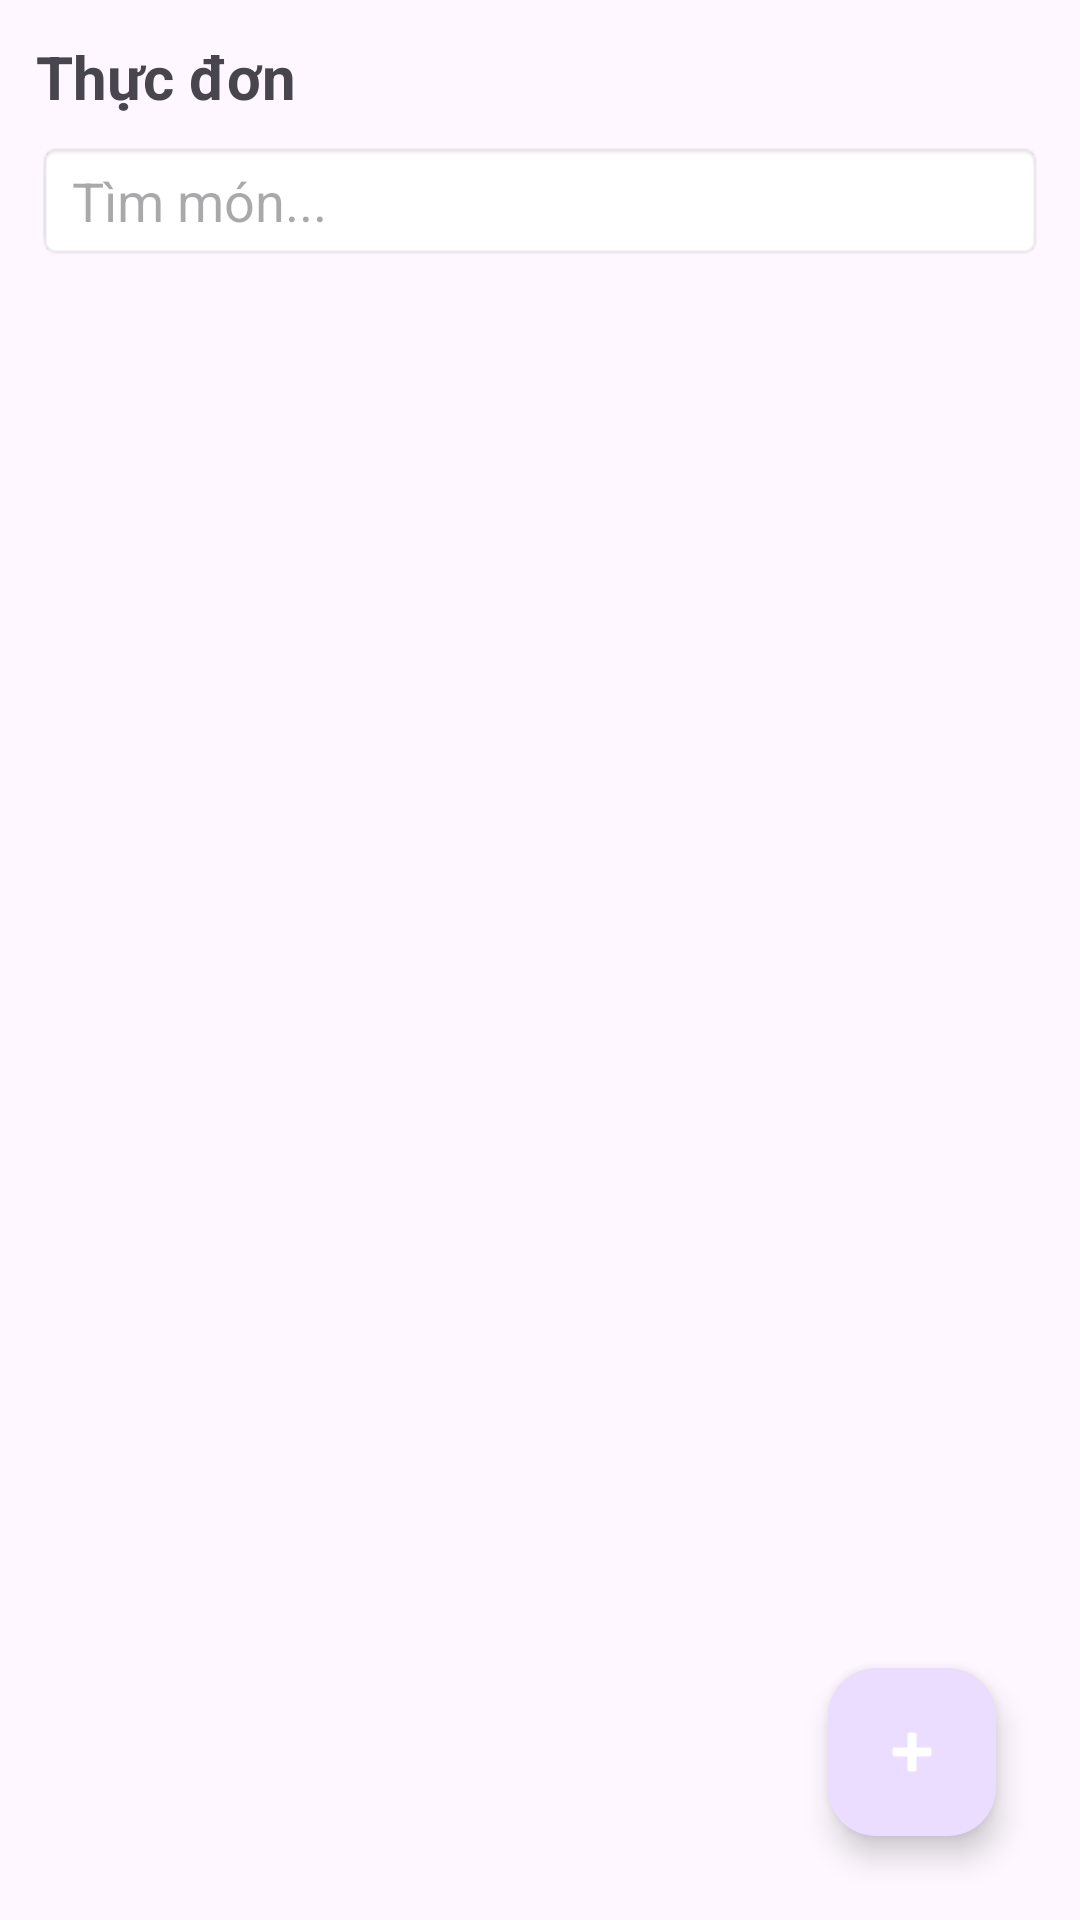

Here is an Android app screen rendered from its layout file. Give the layout XML and the strings, colors and styles it references.
<!-- AndroidManifest.xml: application theme Theme.Food_Order -->
<!-- res/layout/fragment_menu_restaurant.xml -->
<?xml version="1.0" encoding="utf-8"?>
<androidx.constraintlayout.widget.ConstraintLayout
    xmlns:android="http://schemas.android.com/apk/res/android"
    xmlns:app="http://schemas.android.com/apk/res-auto"
    xmlns:tools="http://schemas.android.com/tools"
    android:id="@+id/menuRestaurantFragment"
    android:layout_width="match_parent"
    android:layout_height="match_parent"
    android:padding="12dp"
    tools:context=".ui.owner.listitem.MenuRestaurantFragment">

    <TextView
        android:id="@+id/tvTitle"
        android:layout_width="0dp"
        android:layout_height="wrap_content"
        android:text="Thực đơn"
        android:textStyle="bold"
        android:textSize="20sp"
        app:layout_constraintStart_toStartOf="parent"
        app:layout_constraintEnd_toEndOf="parent"
        app:layout_constraintTop_toTopOf="parent" />

    
    <EditText
        android:id="@+id/etSearch"
        android:layout_width="0dp"
        android:layout_height="40dp"
        android:layout_marginTop="8dp"
        android:hint="Tìm món..."
        android:paddingStart="12dp"
        android:background="@android:drawable/editbox_background"
        app:layout_constraintTop_toBottomOf="@id/tvTitle"
        app:layout_constraintStart_toStartOf="parent"
        app:layout_constraintEnd_toEndOf="parent" />

    <androidx.recyclerview.widget.RecyclerView
        android:id="@+id/rvMenu"
        android:layout_width="0dp"
        android:layout_height="0dp"
        android:clipToPadding="false"
        android:paddingTop="8dp"
        app:layout_constraintTop_toBottomOf="@id/etSearch"
        app:layout_constraintBottom_toBottomOf="parent"
        app:layout_constraintStart_toStartOf="parent"
        app:layout_constraintEnd_toEndOf="parent"
        tools:listitem="@layout/menu_item" />

    
    <TextView
        android:id="@+id/tvEmpty"
        android:layout_width="wrap_content"
        android:layout_height="wrap_content"
        android:text="Không có món nào"
        android:visibility="gone"
        app:layout_constraintTop_toTopOf="@id/rvMenu"
        app:layout_constraintBottom_toBottomOf="@id/rvMenu"
        app:layout_constraintStart_toStartOf="@id/rvMenu"
        app:layout_constraintEnd_toEndOf="@id/rvMenu" />
    <com.google.android.material.floatingactionbutton.FloatingActionButton
        android:id="@+id/fabAdd"
        android:layout_width="wrap_content"
        android:layout_height="wrap_content"
        android:contentDescription="Thêm món"
        android:src="@android:drawable/ic_input_add"
        app:tint="@android:color/white"
        app:layout_constraintBottom_toBottomOf="parent"
        app:layout_constraintEnd_toEndOf="parent"
        android:layout_margin="16dp" />

    <ProgressBar
        android:id="@+id/progress"
        android:layout_width="40dp"
        android:layout_height="40dp"
        android:visibility="gone"
        app:layout_constraintTop_toTopOf="@id/rvMenu"
        app:layout_constraintBottom_toBottomOf="@id/rvMenu"
        app:layout_constraintStart_toStartOf="@id/rvMenu"
        app:layout_constraintEnd_toEndOf="@id/rvMenu" />

</androidx.constraintlayout.widget.ConstraintLayout>
<!-- res/layout/menu_item.xml (included above) -->
<?xml version="1.0" encoding="utf-8"?>
<androidx.constraintlayout.widget.ConstraintLayout
    xmlns:android="http://schemas.android.com/apk/res/android"
    xmlns:app="http://schemas.android.com/apk/res-auto"
    xmlns:tools="http://schemas.android.com/tools"
    android:id="@+id/menuItemRoot"
    android:layout_width="match_parent"
    android:layout_height="wrap_content"
    android:minHeight="82dp"
    android:padding="8dp"
    android:background="@android:color/white"
    android:foreground="?attr/selectableItemBackground"
    android:layout_marginBottom="8dp">

    <ImageView
        android:id="@+id/ivImage"
        android:layout_width="72dp"
        android:layout_height="72dp"
        android:scaleType="centerCrop"
        android:background="#EEEEEE"
        app:layout_constraintTop_toTopOf="parent"
        app:layout_constraintBottom_toBottomOf="parent"
        app:layout_constraintStart_toStartOf="parent"
        tools:src="@drawable/new_facebook" />

    <TextView
        android:id="@+id/tvName"
        android:layout_width="0dp"
        android:layout_height="wrap_content"
        android:textStyle="bold"
        android:maxLines="1"
        android:ellipsize="end"
        app:layout_constraintStart_toEndOf="@id/ivImage"
        app:layout_constraintEnd_toEndOf="parent"
        app:layout_constraintTop_toTopOf="@id/ivImage"
        app:layout_constraintHorizontal_bias="0"
        android:layout_marginStart="8dp"
        tools:text="Bún chả Hà Nội" />

    <TextView
        android:id="@+id/tvPrice"
        android:layout_width="wrap_content"
        android:layout_height="wrap_content"
        android:textStyle="bold"
        app:layout_constraintEnd_toEndOf="parent"
        app:layout_constraintBaseline_toBaselineOf="@id/tvName"
        tools:text="₫45.000" />

    <TextView
        android:id="@+id/tvDesc"
        android:layout_width="0dp"
        android:layout_height="wrap_content"
        android:maxLines="2"
        android:ellipsize="end"
        app:layout_constraintStart_toStartOf="@id/tvName"
        app:layout_constraintEnd_toEndOf="parent"
        app:layout_constraintTop_toBottomOf="@id/tvName"
        app:layout_constrainedWidth="true"
        tools:text="Thịt nướng, bún, rau sống và nước mắm chua ngọt." />

</androidx.constraintlayout.widget.ConstraintLayout>
<!-- resources referenced by this layout -->
<resources>
  <!-- drawable new_facebook: png bitmap (drawable, 837 bytes) -->
  <style name="Theme.Food_Order" parent="Base.Theme.Food_Order" />
  <style name="Base.Theme.Food_Order" parent="Theme.Material3.DayNight.NoActionBar">
          
          
      </style>
</resources>
